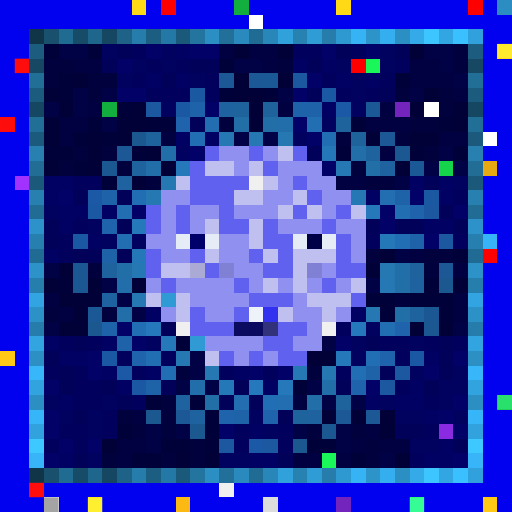
t = 0.00 s
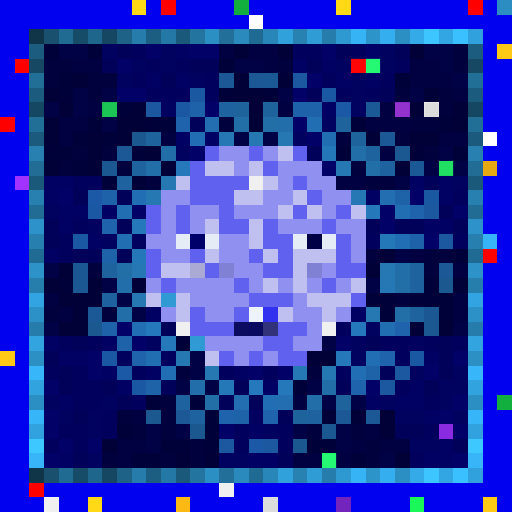
t = 0.56 s
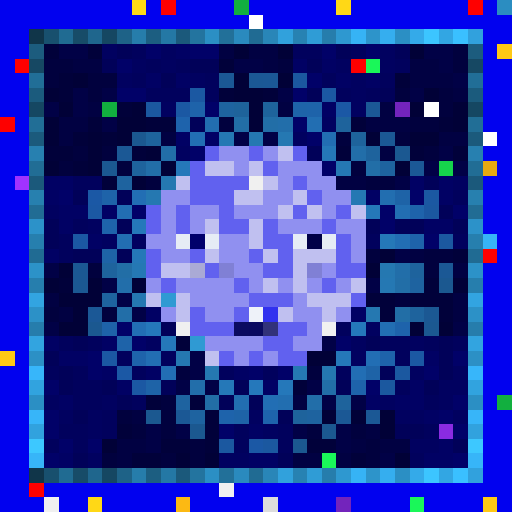
t = 1.13 s
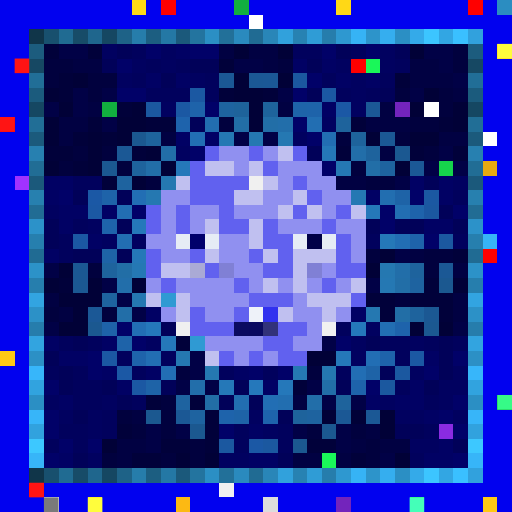
t = 1.69 s
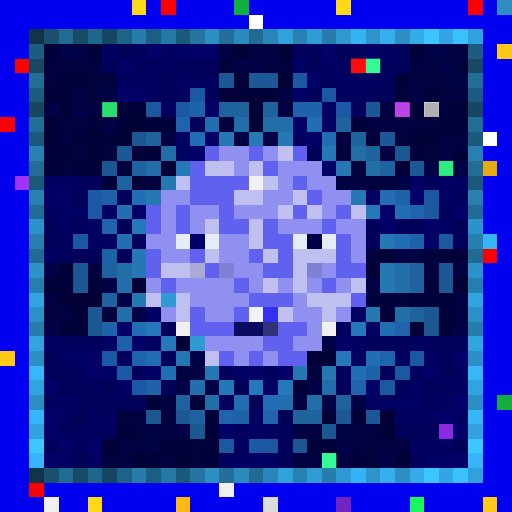
t = 2.25 s
t = 2.82 s: frame unchanged from t = 1.13 s, image omitted

The animated SVG that drew these frames (rendered in a browser with its animation timeline set to each time). Animation: 1 CSS @keyframes rule; one cycle of 3.38 s, repeats indefinitely.

<svg viewBox="0 0 35 35" shape-rendering="crispEdges" xmlns="http://www.w3.org/2000/svg"><style>@keyframes pop{0%,100%{opacity:0}18%{opacity:1}36%{opacity:0}}.a00{animation:pop 1.8s linear 0.00s infinite}.a01{animation:pop 1.8s linear -0.23s infinite}.a02{animation:pop 1.8s linear -0.45s infinite}.a03{animation:pop 1.8s linear -0.68s infinite}.a04{animation:pop 1.8s linear -0.90s infinite}.a05{animation:pop 1.8s linear -1.13s infinite}.a06{animation:pop 1.8s linear -1.35s infinite}.a07{animation:pop 1.8s linear -1.58s infinite}</style><rect width="35" height="35" fill="#0101ef"/><path fill="#ffd816" d="M9 0h1v1H9zM23 0h1v1H23zM6 34h1v1H6z"/><path fill="#ff0000" d="M11 0h1v1H11zM32 0h1v1H32zM1 4h1v1H1zM24 4h1v1H24zM33 17h1v1H33zM2 33h1v1H2z"/><path fill="#12af3f" d="M16 0h1v1H16zM7 7h1v1H7zM34 27h1v1H34z"/><path fill="#2b8dc1" d="M34 0h1v1H34z"/><path fill="#ffffff" d="M17 1h1v1H17zM29 7h1v1H29zM33 9h1v1H33z"/><path fill="#103549" d="M2 2h1v1H2zM2 32h1v1H2z"/><path fill="#18506e" d="M3 2h1v1H3zM3 32h1v1H3z"/><path fill="#206b92" d="M4 2h1v1H4zM4 32h1v1H4z"/><path fill="#174c68" d="M5 2h1v1H5zM5 32h1v1H5z"/><path fill="#1f668d" d="M6 2h1v1H6zM6 32h1v1H6z"/><path fill="#154762" d="M7 2h1v1H7zM2 7h1v1H2zM32 7h1v1H32zM7 32h1v1H7z"/><path fill="#1e6287" d="M8 2h1v1H8zM8 32h1v1H8z"/><path fill="#267dab" d="M9 2h1v1H9zM9 32h1v1H9z"/><path fill="#1c5e81" d="M10 2h1v1H10zM10 32h1v1H10z"/><path fill="#2478a5" d="M11 2h1v1H11zM11 32h1v1H11z"/><path fill="#1b597b" d="M12 2h1v1H12zM2 12h1v1H2zM32 12h1v1H32zM12 32h1v1H12z"/><path fill="#23749f" d="M13 2h1v1H13zM13 32h1v1H13z"/><path fill="#2b8fc4" d="M14 2h1v1H14zM27 2h1v1H27zM2 27h1v1H2zM32 27h1v1H32zM14 32h1v1H14zM27 32h1v1H27z"/><path fill="#227099" d="M15 2h1v1H15zM15 32h1v1H15z"/><path fill="#2a8abe" d="M16 2h1v1H16zM16 32h1v1H16z"/><path fill="#206b93" d="M17 2h1v1H17zM2 17h1v1H2zM32 17h1v1H32zM17 32h1v1H17z"/><path fill="#2986b8" d="M18 2h1v1H18zM18 32h1v1H18z"/><path fill="#31a1dc" d="M19 2h1v1H19zM19 32h1v1H19z"/><path fill="#2782b2" d="M20 2h1v1H20zM20 32h1v1H20z"/><path fill="#2f9cd6" d="M21 2h1v1H21zM21 32h1v1H21z"/><path fill="#267dac" d="M22 2h1v1H22zM2 22h1v1H2zM32 22h1v1H32zM22 32h1v1H22z"/><path fill="#2e98d0" d="M23 2h1v1H23zM23 32h1v1H23z"/><path fill="#36b3f5" d="M24 2h1v1H24zM24 32h1v1H24z"/><path fill="#2d94ca" d="M25 2h1v1H25zM25 32h1v1H25z"/><path fill="#35aeef" d="M26 2h1v1H26zM26 32h1v1H26z"/><path fill="#34aae9" d="M28 2h1v1H28zM28 32h1v1H28z"/><path fill="#3cc5ff" d="M29 2h1v1H29zM29 32h1v1H29z"/><path fill="#32a6e3" d="M30 2h1v1H30zM30 32h1v1H30z"/><path fill="#3ac0ff" d="M31 2h1v1H31zM31 32h1v1H31z"/><path fill="#31a1dd" d="M32 2h1v1H32zM32 32h1v1H32z"/><path fill="#1c5c7e" d="M2 3h1v1H2zM32 3h1v1H32z"/><path fill="#01013a" d="M3 3h1v1H3zM6 3h1v1H6zM15 4h1v1H15zM4 5h1v1H4zM27 5h1v1H27zM4 6h1v1H4zM15 6h1v1H15zM18 6h1v1H18zM8 7h1v1H8zM6 8h1v1H6zM10 8h2v1H10zM24 8h1v1H24zM30 8h1v1H30zM5 9h1v1H5zM7 9h1v1H7zM3 10h2v1H3zM9 10h1v1H9zM23 10h1v1H23zM28 10h1v1H28zM31 10h1v1H31zM5 11h1v1H5zM7 12h1v1H7zM31 17h1v1H31zM4 19h1v1H4zM29 19h1v1H29zM25 20h2v1H25zM28 20h3v1H28zM26 21h1v1H26zM30 21h1v1H30zM12 23h1v1H12zM20 26h1v1H20zM10 27h1v1H10zM13 27h1v1H13zM14 28h1v1H14zM8 29h1v1H8zM14 29h1v1H14zM11 30h2v1H11zM14 30h1v1H14zM21 30h2v1H21zM9 31h2v1H9zM24 31h1v1H24z"/><path fill="#010146" d="M4 3h2v1H4zM29 3h2v1H29zM16 4h2v1H16zM30 4h1v1H30zM31 5h1v1H31zM5 6h1v1H5zM7 6h1v1H7zM19 6h1v1H19zM28 6h1v1H28zM3 7h1v1H3zM5 7h1v1H5zM7 8h1v1H7zM16 9h1v1H16zM18 9h1v1H18zM30 10h1v1H30zM29 11h1v1H29zM31 11h1v1H31zM27 12h1v1H27zM27 17h1v1H27zM3 18h1v1H3zM7 19h1v1H7zM25 19h1v1H25zM8 20h1v1H8zM9 21h1v1H9zM3 22h1v1H3zM31 22h1v1H31zM22 23h1v1H22zM13 24h1v1H13zM13 25h1v1H13zM12 26h1v1H12zM14 26h1v1H14zM21 26h1v1H21zM22 27h1v1H22zM24 27h1v1H24zM10 29h1v1H10zM12 29h1v1H12zM20 29h1v1H20zM23 29h1v1H23zM10 30h1v1H10zM23 30h1v1H23zM26 31h1v1H26z"/><path fill="#010160" d="M7 3h1v1H7zM11 3h1v1H11zM26 3h1v1H26zM9 4h1v1H9zM11 4h1v1H11zM23 4h1v1H23zM26 4h1v1H26zM8 5h1v1H8zM13 5h1v1H13zM24 5h1v1H24zM24 6h1v1H24zM11 7h1v1H11zM24 7h1v1H24zM22 8h1v1H22zM20 9h1v1H20zM12 10h1v1H12zM31 12h1v1H31zM3 14h1v1H3zM6 15h1v1H6zM7 16h1v1H7zM9 16h1v1H9zM25 22h1v1H25zM10 23h1v1H10zM24 23h1v1H24zM28 23h1v1H28zM24 24h1v1H24zM28 25h1v1H28zM31 25h1v1H31zM30 26h2v1H30zM3 27h1v1H3zM7 27h1v1H7zM26 27h1v1H26zM30 27h1v1H30zM4 28h1v1H4zM6 28h1v1H6zM17 28h1v1H17zM27 28h2v1H27zM31 28h1v1H31zM6 29h1v1H6zM18 29h1v1H18zM28 30h2v1H28zM6 31h1v1H6zM15 31h2v1H15z"/><path fill="#010159" d="M8 3h1v1H8zM23 3h1v1H23zM27 3h1v1H27zM7 4h1v1H7zM13 4h2v1H13zM21 4h1v1H21zM11 5h1v1H11zM21 6h1v1H21zM26 6h1v1H26zM13 8h1v1H13zM21 10h1v1H21zM29 12h1v1H29zM5 13h1v1H5zM8 13h1v1H8zM30 14h1v1H30zM3 15h1v1H3zM8 15h1v1H8zM25 15h1v1H25zM27 15h2v1H27zM31 15h1v1H31zM3 16h1v1H3zM5 17h2v1H5zM8 17h1v1H8zM11 22h1v1H11zM5 23h1v1H5zM25 23h1v1H25zM30 23h1v1H30zM3 24h1v1H3zM30 24h1v1H30zM4 25h1v1H4zM26 25h1v1H26zM30 25h1v1H30zM4 26h1v1H4zM7 26h1v1H7zM11 26h1v1H11zM16 26h1v1H16zM23 26h1v1H23zM29 26h1v1H29zM8 27h1v1H8zM15 27h1v1H15zM17 27h1v1H17zM5 28h1v1H5zM19 28h1v1H19zM27 29h2v1H27zM31 30h1v1H31zM5 31h1v1H5zM19 31h1v1H19z"/><path fill="#01015d" d="M9 3h1v1H9zM20 3h2v1H20zM24 3h1v1H24zM10 4h1v1H10zM12 4h1v1H12zM27 4h1v1H27zM9 5h1v1H9zM14 5h1v1H14zM22 5h1v1H22zM26 5h1v1H26zM10 6h3v1H10zM14 6h1v1H14zM23 6h1v1H23zM25 6h1v1H25zM5 12h2v1H5zM31 13h1v1H31zM5 15h1v1H5zM4 16h1v1H4zM25 16h1v1H25zM31 16h1v1H31zM4 17h1v1H4zM23 22h1v1H23zM4 23h1v1H4zM6 23h1v1H6zM26 23h2v1H26zM29 23h1v1H29zM31 23h1v1H31zM8 24h1v1H8zM11 24h1v1H11zM27 24h1v1H27zM3 25h1v1H3zM5 25h1v1H5zM9 25h1v1H9zM15 25h1v1H15zM18 25h1v1H18zM23 25h1v1H23zM5 26h2v1H5zM27 26h1v1H27zM5 27h2v1H5zM9 27h1v1H9zM29 27h1v1H29zM7 28h1v1H7zM4 29h2v1H4zM7 29h1v1H7zM16 29h1v1H16zM19 29h1v1H19zM29 29h1v1H29zM3 30h1v1H3zM5 30h1v1H5zM16 30h1v1H16zM19 30h1v1H19zM28 31h1v1H28z"/><path fill="#010168" d="M10 3h1v1H10zM13 3h2v1H13zM22 3h1v1H22zM25 3h1v1H25zM8 4h1v1H8zM21 5h1v1H21zM8 6h2v1H8zM20 6h1v1H20zM14 7h1v1H14zM20 8h1v1H20zM21 9h1v1H21zM13 10h1v1H13zM22 11h1v1H22zM4 13h1v1H4zM28 13h1v1H28zM9 14h1v1H9zM26 14h1v1H26zM31 14h1v1H31zM26 15h1v1H26zM29 16h1v1H29zM8 22h1v1H8zM9 23h1v1H9zM23 23h1v1H23zM6 24h1v1H6zM31 24h1v1H31zM6 25h1v1H6zM17 25h1v1H17zM19 25h1v1H19zM29 25h1v1H29zM3 26h1v1H3zM25 26h1v1H25zM31 27h1v1H31zM3 28h1v1H3zM30 28h1v1H30zM3 29h1v1H3zM15 29h1v1H15zM31 29h1v1H31zM4 30h1v1H4zM6 30h1v1H6zM3 31h1v1H3zM31 31h1v1H31z"/><path fill="#010164" d="M12 3h1v1H12zM20 4h1v1H20zM22 4h1v1H22zM10 5h1v1H10zM12 5h1v1H12zM23 5h1v1H23zM25 5h1v1H25zM22 7h1v1H22zM12 9h1v1H12zM14 9h1v1H14zM3 12h2v1H3zM28 12h1v1H28zM30 12h1v1H30zM3 13h1v1H3zM25 13h1v1H25zM30 13h1v1H30zM4 14h2v1H4zM7 14h1v1H7zM4 15h1v1H4zM29 15h2v1H29zM6 16h1v1H6zM3 17h1v1H3zM10 21h1v1H10zM24 21h1v1H24zM3 23h1v1H3zM7 23h1v1H7zM4 24h2v1H4zM29 24h1v1H29zM7 25h1v1H7zM10 25h1v1H10zM16 25h1v1H16zM8 26h1v1H8zM18 26h1v1H18zM28 26h1v1H28zM4 27h1v1H4zM25 27h1v1H25zM27 27h2v1H27zM29 28h1v1H29zM17 29h1v1H17zM30 30h1v1H30zM4 31h1v1H4zM17 31h2v1H17zM29 31h2v1H29z"/><path fill="#010142" d="M15 3h1v1H15zM17 3h2v1H17zM5 4h2v1H5zM18 4h1v1H18zM28 4h2v1H28zM28 5h3v1H28zM31 6h1v1H31zM6 7h1v1H6zM19 7h1v1H19zM26 7h1v1H26zM4 8h2v1H4zM25 8h3v1H25zM4 9h1v1H4zM11 9h1v1H11zM30 9h2v1H30zM26 10h1v1H26zM23 12h2v1H23zM28 17h1v1H28zM31 18h1v1H31zM3 20h1v1H3zM31 20h1v1H31zM4 21h1v1H4zM31 21h1v1H31zM20 27h1v1H20zM9 28h1v1H9zM25 29h1v1H25zM8 30h2v1H8zM24 30h1v1H24zM26 30h2v1H26zM8 31h1v1H8zM20 31h2v1H20zM23 31h1v1H23z"/><path fill="#010137" d="M16 3h1v1H16zM19 3h1v1H19zM28 3h1v1H28zM5 5h1v1H5zM16 5h1v1H16zM19 5h1v1H19zM3 6h1v1H3zM16 6h2v1H16zM29 6h1v1H29zM4 7h1v1H4zM9 7h1v1H9zM17 7h1v1H17zM28 7h1v1H28zM31 7h1v1H31zM3 8h1v1H3zM8 8h2v1H8zM17 8h1v1H17zM31 8h1v1H31zM3 9h1v1H3zM6 9h1v1H6zM8 9h1v1H8zM25 9h1v1H25zM28 9h2v1H28zM6 10h1v1H6zM10 10h1v1H10zM3 11h1v1H3zM6 11h1v1H6zM11 11h1v1H11zM27 11h1v1H27zM9 12h1v1H9zM26 17h1v1H26zM4 18h1v1H4zM25 18h1v1H25zM3 19h1v1H3zM6 19h1v1H6zM9 19h1v1H9zM31 19h1v1H31zM4 20h3v1H4zM5 21h1v1H5zM4 22h2v1H4zM28 22h1v1H28zM30 22h1v1H30zM21 24h2v1H21zM22 28h1v1H22zM24 28h1v1H24zM26 28h1v1H26zM26 29h1v1H26zM7 30h1v1H7zM12 31h1v1H12zM14 31h1v1H14zM27 31h1v1H27z"/><path fill="#01013e" d="M31 3h1v1H31zM3 4h2v1H3zM19 4h1v1H19zM31 4h1v1H31zM3 5h1v1H3zM6 5h2v1H6zM6 6h1v1H6zM27 6h1v1H27zM30 6h1v1H30zM30 7h1v1H30zM15 8h1v1H15zM28 8h2v1H28zM23 9h1v1H23zM27 9h1v1H27zM5 10h1v1H5zM7 10h1v1H7zM29 10h1v1H29zM4 11h1v1H4zM8 11h1v1H8zM24 11h1v1H24zM10 12h1v1H10zM25 12h2v1H25zM25 17h1v1H25zM29 17h2v1H29zM6 18h1v1H6zM29 18h1v1H29zM27 20h1v1H27zM3 21h1v1H3zM7 21h1v1H7zM12 25h1v1H12zM21 25h1v1H21zM11 27h1v1H11zM8 28h1v1H8zM11 28h1v1H11zM9 29h1v1H9zM11 29h1v1H11zM21 29h1v1H21zM24 29h1v1H24zM13 30h1v1H13zM25 30h1v1H25zM7 31h1v1H7zM11 31h1v1H11zM13 31h1v1H13zM25 31h1v1H25z"/><path fill="#ffc915" d="M34 3h1v1H34zM0 24h1v1H0zM33 34h1v1H33z"/><path fill="#164863" d="M2 4h1v1H2zM32 4h1v1H32z"/><path fill="#1af759" d="M25 4h1v1H25zM22 31h1v1H22zM28 34h1v1H28z"/><path fill="#216e97" d="M2 5h1v1H2zM32 5h1v1H32z"/><path fill="#1b5895" d="M15 5h1v1H15zM17 5h1v1H17zM26 9h1v1H26zM8 10h1v1H8zM30 18h1v1H30zM12 28h1v1H12zM23 28h1v1H23zM25 28h1v1H25z"/><path fill="#1b5896" d="M18 5h1v1H18zM25 7h1v1H25zM28 11h1v1H28zM6 21h1v1H6z"/><path fill="#1b589f" d="M20 5h1v1H20zM26 26h1v1H26z"/><path fill="#1b5b7d" d="M2 6h1v1H2zM32 6h1v1H32z"/><path fill="#1b58a2" d="M13 6h1v1H13zM29 13h1v1H29z"/><path fill="#1b58a3" d="M22 6h1v1H22zM12 7h1v1H12zM6 14h1v1H6zM5 16h1v1H5zM7 24h1v1H7zM28 24h1v1H28zM9 26h1v1H9z"/><path fill="#1b58a0" d="M10 7h1v1H10zM29 14h1v1H29zM30 16h1v1H30zM27 25h1v1H27zM15 30h1v1H15zM18 30h1v1H18z"/><path fill="#1e63aa" d="M13 7h1v1H13zM21 7h1v1H21zM28 16h1v1H28z"/><path fill="#1e639f" d="M15 7h1v1H15zM26 11h1v1H26zM8 12h1v1H8zM7 20h1v1H7zM21 28h1v1H21z"/><path fill="#1e639b" d="M16 7h1v1H16z"/><path fill="#1e639c" d="M18 7h1v1H18zM23 8h1v1H23zM10 9h1v1H10zM24 9h1v1H24zM23 27h1v1H23zM20 28h1v1H20z"/><path fill="#1e63a9" d="M20 7h1v1H20zM7 13h1v1H7zM7 22h1v1H7zM8 23h1v1H8z"/><path fill="#1b58a5" d="M23 7h1v1H23zM6 13h1v1H6zM8 25h1v1H8zM17 30h1v1H17z"/><path fill="#7324bc" d="M27 7h1v1H27zM23 34h1v1H23z"/><path fill="#fe0000" d="M0 8h1v1H0z"/><path fill="#216e96" d="M2 8h1v1H2zM32 8h1v1H32z"/><path fill="#1e63ac" d="M12 8h1v1H12zM18 28h1v1H18z"/><path fill="#226eb0" d="M14 8h1v1H14zM26 13h1v1H26zM19 27h1v1H19z"/><path fill="#226ea6" d="M16 8h1v1H16zM8 18h1v1H8zM27 21h1v1H27zM14 27h1v1H14z"/><path fill="#226ea7" d="M18 8h1v1H18zM25 11h1v1H25zM27 19h1v1H27z"/><path fill="#226eaa" d="M19 8h1v1H19zM8 19h1v1H8zM13 26h1v1H13z"/><path fill="#226eb2" d="M21 8h1v1H21zM27 14h1v1H27zM8 16h1v1H8z"/><path fill="#1b5a7c" d="M2 9h1v1H2zM32 9h1v1H32z"/><path fill="#1b5890" d="M9 9h1v1H9zM30 19h1v1H30zM6 22h1v1H6zM10 28h1v1H10zM13 29h1v1H13zM20 30h1v1H20z"/><path fill="#226eb4" d="M13 9h1v1H13zM9 13h1v1H9zM27 16h1v1H27zM9 22h1v1H9zM25 24h1v1H25zM11 25h1v1H11zM24 25h1v1H24zM18 27h1v1H18z"/><path fill="#2578b3" d="M15 9h1v1H15zM24 13h1v1H24zM26 19h1v1H26zM20 25h1v1H20z"/><path fill="#2578b2" d="M17 9h1v1H17zM19 9h1v1H19z"/><path fill="#226eb3" d="M22 9h1v1H22zM8 14h1v1H8zM26 22h1v1H26zM10 24h1v1H10z"/><path fill="#2780b0" d="M2 10h1v1H2zM32 10h1v1H32z"/><path fill="#226ea8" d="M11 10h1v1H11zM10 11h1v1H10zM8 21h1v1H8zM22 26h1v1H22z"/><path fill="#6161ef" d="M14 10h1v1H14zM17 10h1v1H17zM20 10h1v1H20zM13 11h1v1H13zM18 11h1v1H18zM13 12h4v1H13zM20 12h1v1H20zM13 13h3v1H13zM21 13h1v1H21zM10 14h1v1H10zM12 14h1v1H12zM15 14h1v1H15zM20 14h1v1H20zM23 14h1v1H23zM10 15h1v1H10zM12 15h1v1H12zM15 15h2v1H15zM18 15h1v1H18zM22 15h1v1H22zM18 16h2v1H18zM23 16h1v1H23zM10 17h1v1H10zM13 17h1v1H13zM17 17h1v1H17zM19 17h1v1H19zM23 17h1v1H23zM10 18h1v1H10zM14 18h1v1H14zM18 18h2v1H18zM23 18h2v1H23zM11 19h1v1H11zM16 19h1v1H16zM22 19h1v1H22zM17 20h3v1H17zM24 20h1v1H24zM13 21h1v1H13zM16 21h1v1H16zM13 22h3v1H13zM19 22h2v1H19zM18 23h2v1H18zM15 24h1v1H15zM17 24h1v1H17zM19 24h2v1H19z"/><path fill="#9090f0" d="M15 10h2v1H15zM18 10h1v1H18zM16 11h1v1H16zM19 11h3v1H19zM19 12h1v1H19zM21 12h2v1H21zM11 13h2v1H11zM18 13h2v1H18zM22 13h2v1H22zM11 14h1v1H11zM13 14h2v1H13zM16 14h3v1H16zM22 14h1v1H22zM11 15h1v1H11zM13 15h1v1H13zM19 15h3v1H19zM23 15h2v1H23zM10 16h2v1H10zM15 16h2v1H15zM24 16h1v1H24zM11 17h2v1H11zM15 17h2v1H15zM24 17h1v1H24zM16 18h2v1H16zM22 18h1v1H22zM10 19h1v1H10zM12 19h4v1H12zM17 19h1v1H17zM19 19h1v1H19zM21 19h1v1H21zM23 19h1v1H23zM13 20h4v1H13zM20 20h1v1H20zM11 21h1v1H11zM14 21h2v1H14zM20 21h2v1H20zM23 21h1v1H23zM21 22h1v1H21zM14 23h4v1H14zM20 23h2v1H20zM16 24h1v1H16zM18 24h1v1H18z"/><path fill="#c0c0f0" d="M19 10h1v1H19zM14 11h2v1H14zM17 11h1v1H17zM12 12h1v1H12zM18 12h1v1H18zM16 13h2v1H16zM20 13h1v1H20zM19 14h1v1H19zM21 14h1v1H21zM24 14h1v1H24zM14 15h1v1H14zM17 15h1v1H17zM17 16h1v1H17zM14 17h1v1H14zM18 17h1v1H18zM20 17h3v1H20zM11 18h2v1H11zM20 18h1v1H20zM18 19h1v1H18zM20 19h1v1H20zM24 19h1v1H24zM10 20h1v1H10zM12 20h1v1H12zM21 20h3v1H21zM12 21h1v1H12zM19 21h1v1H19zM22 21h1v1H22zM14 24h1v1H14z"/><path fill="#2578b8" d="M22 10h1v1H22zM26 16h1v1H26zM9 17h1v1H9zM15 26h1v1H15z"/><path fill="#226ea9" d="M24 10h1v1H24zM27 18h1v1H27zM21 27h1v1H21z"/><path fill="#1e639d" d="M25 10h1v1H25zM9 11h1v1H9zM7 18h1v1H7zM28 18h1v1H28zM28 21h1v1H28z"/><path fill="#1b5891" d="M27 10h1v1H27zM7 11h1v1H7zM29 22h1v1H29zM22 29h1v1H22z"/><path fill="#216d95" d="M2 11h1v1H2zM32 11h1v1H32z"/><path fill="#2578ba" d="M12 11h1v1H12zM9 15h1v1H9zM11 23h1v1H11zM19 26h1v1H19z"/><path fill="#2578b4" d="M23 11h1v1H23zM9 18h1v1H9z"/><path fill="#16d34c" d="M30 11h1v1H30z"/><path fill="#e7a911" d="M33 11h1v1H33z"/><path fill="#a132ff" d="M1 12h1v1H1z"/><path fill="#2578b1" d="M11 12h1v1H11zM10 13h1v1H10zM26 18h1v1H26zM9 20h1v1H9zM25 21h1v1H25zM12 24h1v1H12zM14 25h1v1H14zM22 25h1v1H22z"/><path fill="#f0f0f0" d="M17 12h1v1H17zM12 22h1v1H12zM22 22h1v1H22zM15 33h1v1H15zM3 34h1v1H3z"/><path fill="#2780af" d="M2 13h1v1H2zM32 13h1v1H32z"/><path fill="#1e63a7" d="M27 13h1v1H27zM7 17h1v1H7zM25 25h1v1H25zM10 26h1v1H10zM16 28h1v1H16z"/><path fill="#216c94" d="M2 14h1v1H2zM32 14h1v1H32z"/><path fill="#2578b9" d="M25 14h1v1H25zM23 24h1v1H23z"/><path fill="#1e63ab" d="M28 14h1v1H28zM7 15h1v1H7zM27 22h1v1H27zM9 24h1v1H9zM26 24h1v1H26zM24 26h1v1H24zM15 28h1v1H15z"/><path fill="#2c92c9" d="M2 15h1v1H2zM32 15h1v1H32z"/><path fill="#267fae" d="M2 16h1v1H2zM32 16h1v1H32z"/><path fill="#e6ecf5" d="M12 16h1v1H12zM14 16h1v1H14zM20 16h1v1H20zM22 16h1v1H22z"/><path fill="#00006b" d="M13 16h1v1H13z"/><path fill="#000047" d="M21 16h1v1H21z"/><path fill="#37b4f7" d="M33 16h1v1H33z"/><path fill="#2c92c8" d="M2 18h1v1H2zM32 18h1v1H32z"/><path fill="#1b5893" d="M5 18h1v1H5zM5 19h1v1H5zM29 21h1v1H29z"/><path fill="#aaaad5" d="M13 18h1v1H13z"/><path fill="#8080d5" d="M15 18h1v1H15zM21 18h1v1H21z"/><path fill="#267ead" d="M2 19h1v1H2zM32 19h1v1H32z"/><path fill="#1e63a0" d="M28 19h1v1H28zM12 27h1v1H12zM13 28h1v1H13z"/><path fill="#32a4e1" d="M2 20h1v1H2zM32 20h1v1H32z"/><path fill="#2f9ad3" d="M11 20h1v1H11zM13 23h1v1H13z"/><path fill="#2c91c7" d="M2 21h1v1H2zM32 21h1v1H32z"/><path fill="#eef2f9" d="M17 21h1v1H17z"/><path fill="#3131ef" d="M18 21h1v1H18z"/><path fill="#2578bb" d="M10 22h1v1H10zM24 22h1v1H24zM17 26h1v1H17z"/><path fill="#0b0b60" d="M16 22h1v1H16z"/><path fill="#0a0a60" d="M17 22h1v1H17z"/><path fill="#32327a" d="M18 22h1v1H18z"/><path fill="#32a4e0" d="M2 23h1v1H2zM32 23h1v1H32z"/><path fill="#2c90c5" d="M2 24h1v1H2zM32 24h1v1H32z"/><path fill="#37b6fa" d="M2 25h1v1H2zM32 25h1v1H32z"/><path fill="#31a3df" d="M2 26h1v1H2zM32 26h1v1H32z"/><path fill="#226eb1" d="M16 27h1v1H16z"/><path fill="#37b5f9" d="M2 28h1v1H2zM32 28h1v1H32z"/><path fill="#31a2de" d="M2 29h1v1H2zM32 29h1v1H32z"/><path fill="#8a2be2" d="M30 29h1v1H30z"/><path fill="#3dc8ff" d="M2 30h1v1H2zM32 30h1v1H32z"/><path fill="#37b5f8" d="M2 31h1v1H2zM32 31h1v1H32z"/><path fill="#fcb913" d="M12 34h1v1H12z"/><path fill="#dcdcdc" d="M18 34h1v1H18z"/><rect x="34" y="3" width="1" height="1" fill="#ffff3e" class="a02"/><g fill="#ff1616"><rect x="1" y="4" width="1" height="1" class="a02"/><rect x="24" y="4" width="1" height="1" class="a00"/><rect x="0" y="8" width="1" height="1" class="a02"/><rect x="2" y="33" width="1" height="1" class="a02"/></g><g fill="#47ffbd"><rect x="25" y="4" width="1" height="1" class="a00"/><rect x="22" y="31" width="1" height="1" class="a00"/><rect x="28" y="34" width="1" height="1" class="a02"/></g><g fill="#38ff8c"><rect x="7" y="7" width="1" height="1" class="a00"/><rect x="34" y="27" width="1" height="1" class="a02"/></g><rect x="27" y="7" width="1" height="1" fill="#ee5aff" class="a00"/><rect x="29" y="7" width="1" height="1" fill="#7c7c7c" class="a00"/><rect x="30" y="11" width="1" height="1" fill="#3fffa5" class="a00"/><rect x="3" y="34" width="1" height="1" fill="#747474" class="a02"/><rect x="6" y="34" width="1" height="1" fill="#ffff3f" class="a02"/></svg>
